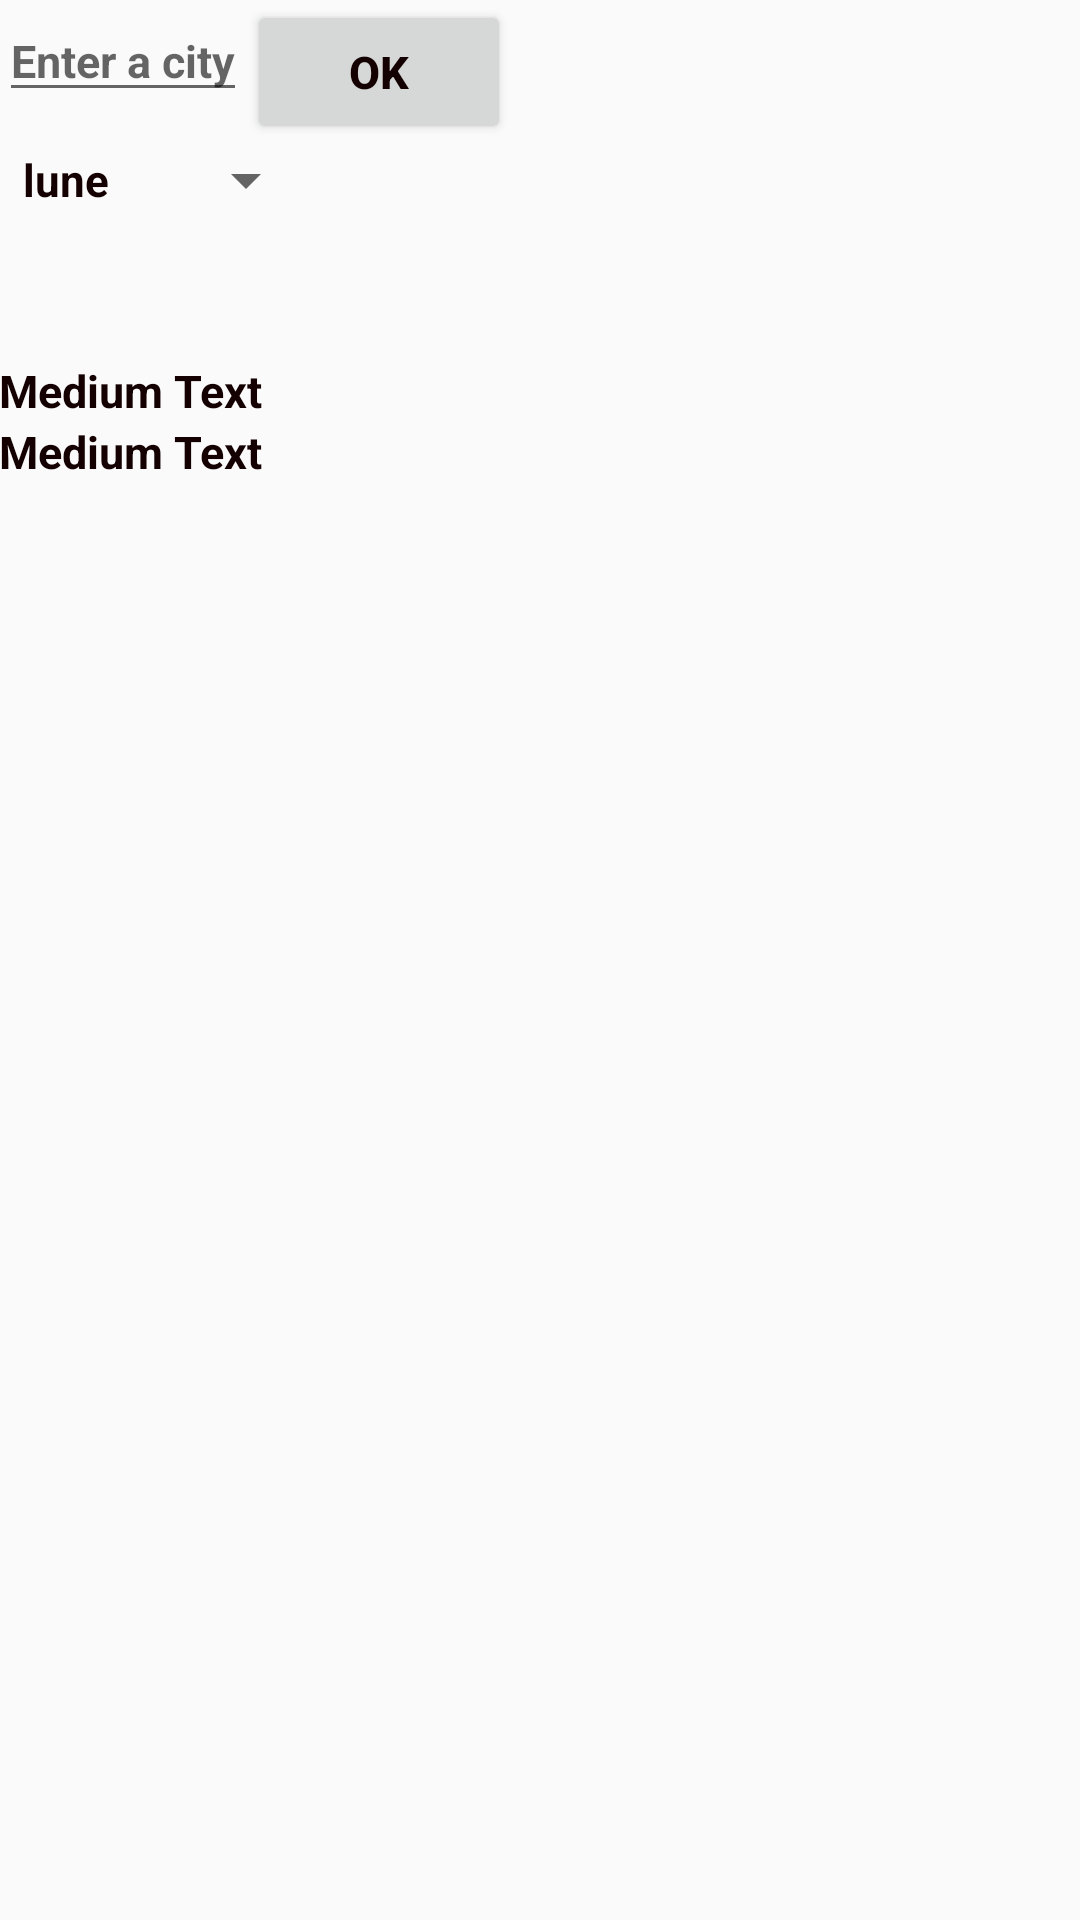

Produce the Android XML layout that renders to this screen, including the resource entries it uses.
<!-- AndroidManifest.xml: application theme AppTheme -->
<!-- res/layout/activity_main.xml -->
<?xml version="1.0" encoding="utf-8"?>
<RelativeLayout xmlns:android="http://schemas.android.com/apk/res/android"
    xmlns:tools="http://schemas.android.com/tools" android:layout_width="match_parent"
    android:layout_height="match_parent" android:paddingLeft="@dimen/activity_horizontal_margin"
    android:paddingRight="@dimen/activity_horizontal_margin"
    android:paddingTop="@dimen/activity_vertical_margin"
    android:paddingBottom="@dimen/activity_vertical_margin" tools:context=".MainActivity">

    <EditText
        android:layout_width="wrap_content"
        android:layout_height="wrap_content"
        android:id="@+id/editText"
        android:hint="Enter a city" />

    <Button
        android:layout_width="wrap_content"
        android:layout_height="wrap_content"
        android:text="OK"
        android:id="@+id/button"
        android:layout_toRightOf="@+id/editText"
        android:onClick="onClick"/>

    <Spinner
        android:layout_width="wrap_content"
        android:layout_height="wrap_content"
        android:id="@+id/spinner"
        android:layout_below="@+id/button"
        android:layout_alignParentLeft="true"
        android:layout_alignParentStart="true"
        android:entries="@array/planete_arrays"
        android:spinnerMode="dropdown" />

    <TextView
        android:layout_width="wrap_content"
        android:layout_height="wrap_content"
        android:textAppearance="?android:attr/textAppearanceMedium"
        android:text="Medium Text"
        android:id="@+id/textView"
        android:layout_marginTop="48dp"
        android:layout_below="@+id/spinner"
        android:layout_alignParentLeft="true"
        android:layout_alignParentStart="true" />

    <TextView
        android:layout_width="wrap_content"
        android:layout_height="wrap_content"
        android:textAppearance="?android:attr/textAppearanceMedium"
        android:text="Medium Text"
        android:id="@+id/textView2"
        android:layout_below="@+id/textView"
        android:layout_alignParentLeft="true"
        android:layout_alignParentStart="true" />
</RelativeLayout>
<!-- resources referenced by this layout -->
<resources>
  <string-array name="planete_arrays">
          <item>lune</item>
          <item>terre</item>
          <item>pluton</item>
  
      </string-array>
  <style name="AppTheme" parent="Theme.AppCompat.Light.DarkActionBar">
          
          <item name="colorPrimary">@color/colorPrimary</item>
          <item name="colorPrimaryDark">@color/colorPrimaryDark</item>
          <item name="colorAccent">@color/colorAccent</item>
  
          <item name="android:textColor">#140000</item>
          <item name="android:textStyle">bold</item>
          <item name="android:textSize">15sp</item>
      </style>
  <color name="colorPrimary">#1F51B5</color>
  <color name="colorPrimaryDark">#103F9F</color>
  <color name="colorAccent">#FF4081</color>
</resources>
